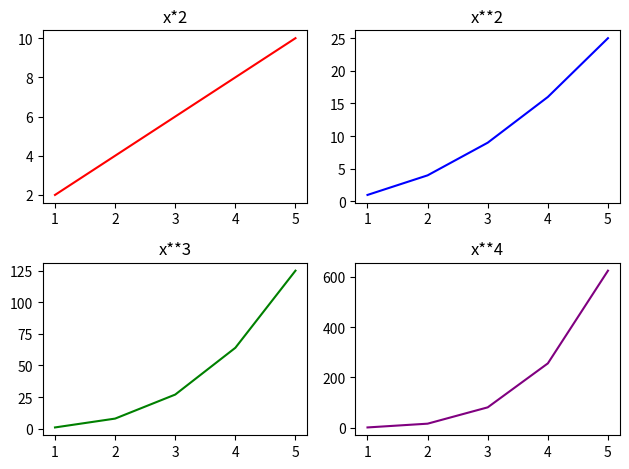

The script that saved this image:
import matplotlib.pyplot as plt
import numpy as np

"""Figure -> the entire canvas.
   Ax -> a single plot(subplot)."""

x = np.array([1, 2, 3, 4, 5])

# print(plt.subplots(2, 2))
figure, axes = plt.subplots(2, 2)

axes[0, 0].plot(x, x*2, color = 'red')

axes[0, 0].set_title('x*2')

axes[0, 1].plot(x, x**2, color = 'blue')

axes[0, 1].set_title('x**2')

axes[1, 0].plot(x, x**3, color = 'green')

axes[1, 0].set_title('x**3')

axes[1, 1].plot(x, x**4, color = 'purple')

axes[1, 1].set_title('x**4')

plt.tight_layout()

plt.show()